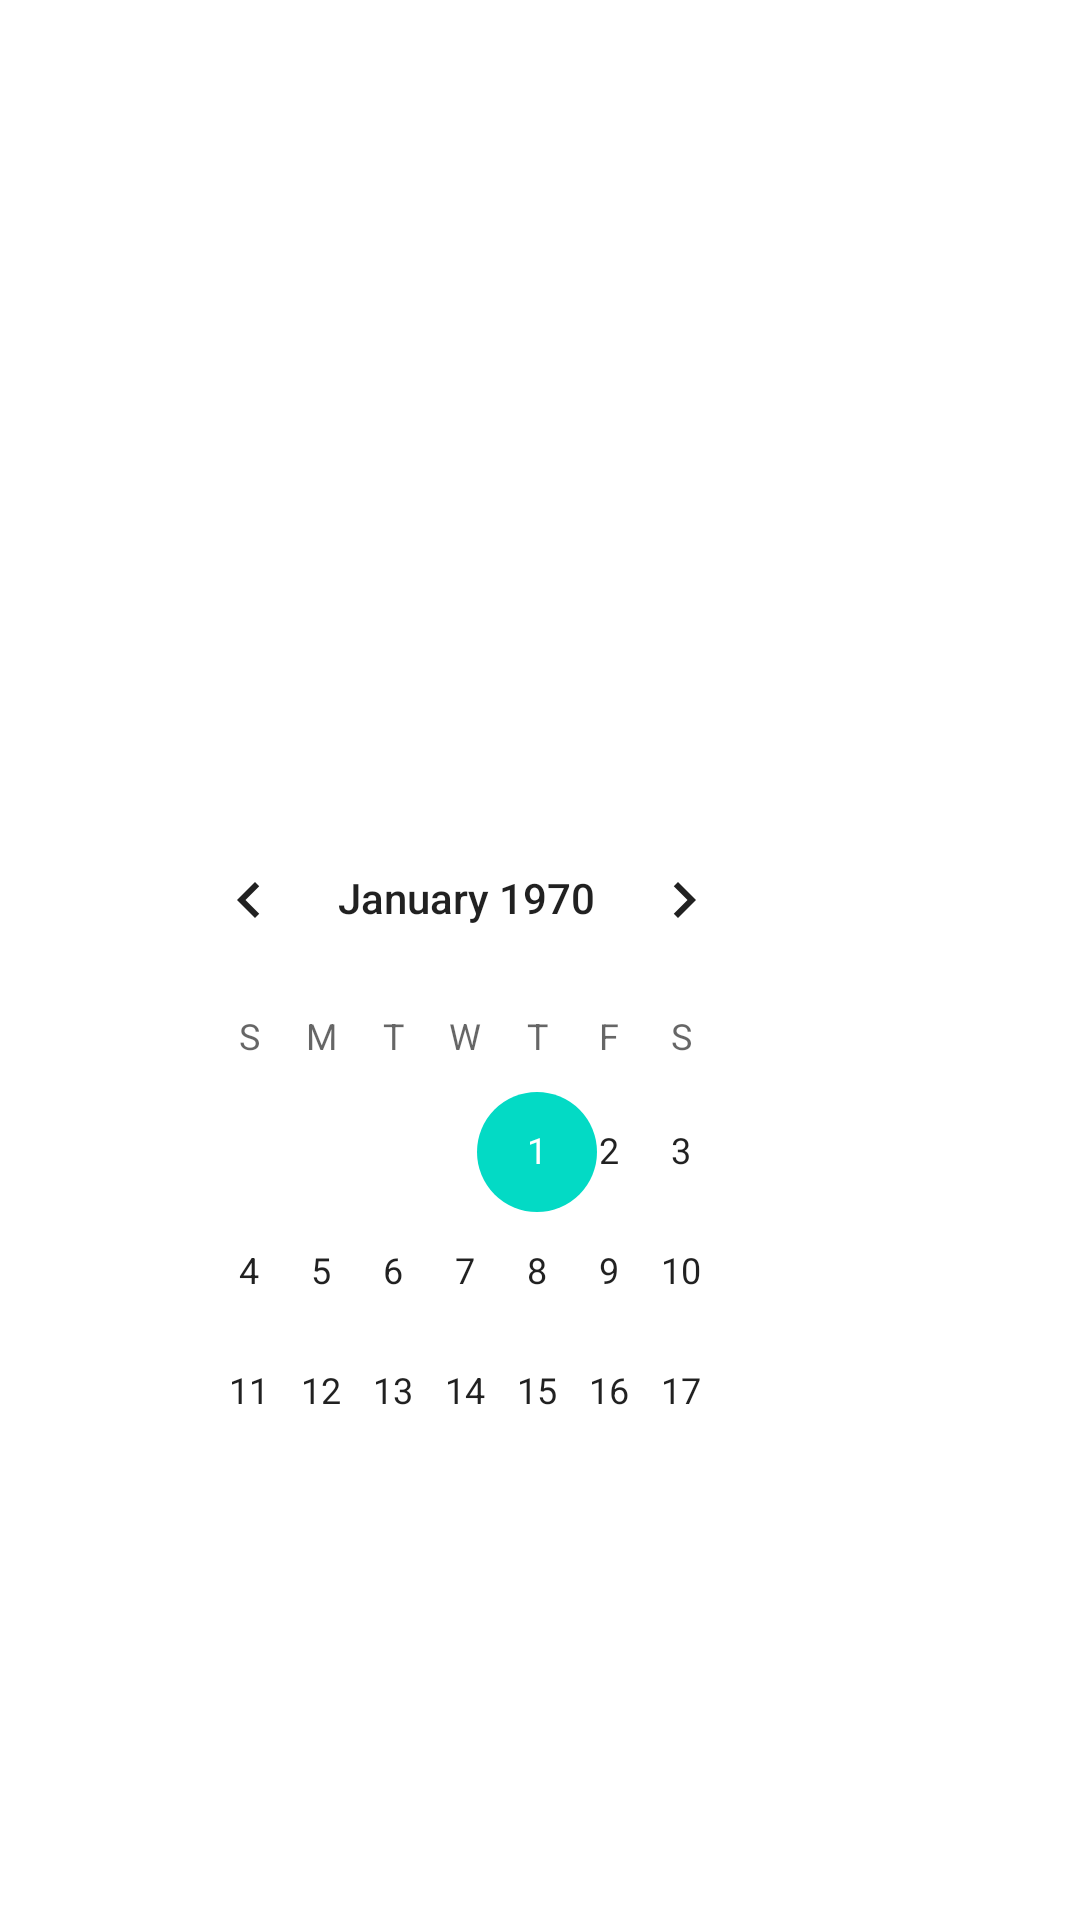

This screen was rendered from an Android layout file. Write that file and the resources it references.
<!-- AndroidManifest.xml: application theme Theme.Aplicativo -->
<!-- res/layout/activity_pag_perfil.xml -->
<?xml version="1.0" encoding="utf-8"?>
<androidx.coordinatorlayout.widget.CoordinatorLayout xmlns:android="http://schemas.android.com/apk/res/android"
    xmlns:app="http://schemas.android.com/apk/res-auto"
    xmlns:tools="http://schemas.android.com/tools"
    android:layout_width="match_parent"
    android:layout_height="match_parent"
    tools:context=".pagPerfil">


    <include layout="@layout/content_pag_perfil" />



</androidx.coordinatorlayout.widget.CoordinatorLayout>
<!-- res/layout/content_pag_perfil.xml (included above) -->
<?xml version="1.0" encoding="utf-8"?>
<androidx.constraintlayout.widget.ConstraintLayout xmlns:android="http://schemas.android.com/apk/res/android"
    xmlns:app="http://schemas.android.com/apk/res-auto"
    xmlns:tools="http://schemas.android.com/tools"
    android:layout_width="match_parent"
    android:layout_height="match_parent"
    app:layout_behavior="@string/appbar_scrolling_view_behavior">

    <TextView
        android:id="@+id/appXML"
        android:layout_width="wrap_content"
        android:layout_height="wrap_content"
        android:layout_gravity="center"
        android:layout_marginStart="328dp"
        android:layout_marginTop="16dp"
        android:layout_marginEnd="16dp"
        android:layout_marginBottom="696dp"
        android:backgroundTint="@color/black"
        android:fontFamily="sans-serif-black"
        android:text="saude app"
        android:textAlignment="center"
        android:textAppearance="@style/TextAppearance.AppCompat.Body1"
        android:textColor="@color/purple_700"
        android:textSize="24sp"
        android:textStyle="bold"
        android:typeface="normal"
        app:layout_constraintBottom_toBottomOf="parent"
        app:layout_constraintEnd_toEndOf="parent"
        app:layout_constraintHorizontal_bias="1.0"
        app:layout_constraintStart_toStartOf="parent"
        app:layout_constraintTop_toTopOf="parent"
        app:layout_constraintVertical_bias="0.0" />

    <TextView
        android:id="@+id/textperfilXML"
        android:layout_width="wrap_content"
        android:layout_height="wrap_content"
        android:layout_gravity="center"
        android:layout_marginStart="172dp"
        android:layout_marginTop="88dp"
        android:layout_marginEnd="175dp"
        android:layout_marginBottom="624dp"
        android:backgroundTint="@color/white"
        android:text="MEU PERFIL"
        android:textAppearance="@style/TextAppearance.AppCompat.Body2"
        android:textColor="@color/black"
        android:textSize="16sp"
        android:textStyle="bold|italic"
        app:layout_constraintBottom_toBottomOf="parent"
        app:layout_constraintEnd_toEndOf="parent"
        app:layout_constraintStart_toStartOf="parent"
        app:layout_constraintTop_toTopOf="parent" />

    <CalendarView
        android:id="@+id/calendarView"
        android:layout_width="209dp"
        android:layout_height="224dp"
        android:layout_marginStart="100dp"
        android:layout_marginTop="355dp"
        android:layout_marginEnd="100dp"
        android:layout_marginBottom="150dp"
        app:layout_constraintBottom_toBottomOf="parent"
        app:layout_constraintEnd_toEndOf="parent"
        app:layout_constraintHorizontal_bias="1.0"
        app:layout_constraintStart_toStartOf="parent"
        app:layout_constraintTop_toTopOf="parent"
        app:layout_constraintVertical_bias="1.0" />

    <TextView
        android:id="@+id/textView8"
        android:layout_width="wrap_content"
        android:layout_height="wrap_content"
        android:layout_marginStart="125dp"
        android:layout_marginTop="169dp"
        android:layout_marginEnd="104dp"
        android:layout_marginBottom="543dp"
        android:text="Consulte sempre seu médico"
        android:textAppearance="@style/TextAppearance.AppCompat.Body2"
        android:textColor="@color/black"
        android:textSize="16sp"
        app:layout_constraintBottom_toBottomOf="parent"
        app:layout_constraintEnd_toEndOf="parent"
        app:layout_constraintStart_toStartOf="parent"
        app:layout_constraintTop_toTopOf="parent" />

    <Button
        android:id="@+id/Voltar2XML"
        android:layout_width="wrap_content"
        android:layout_height="wrap_content"
        android:layout_marginStart="1dp"
        android:layout_marginEnd="319dp"
        android:layout_marginBottom="683dp"
        android:backgroundTint="@color/black"
        android:text="Voltar"
        app:layout_constraintBottom_toBottomOf="parent"
        app:layout_constraintEnd_toEndOf="parent"
        app:layout_constraintStart_toStartOf="parent"
        app:layout_constraintTop_toTopOf="parent" />

    <Button
        android:id="@+id/webXML"
        android:layout_width="wrap_content"
        android:layout_height="wrap_content"
        android:layout_marginStart="162dp"
        android:layout_marginTop="236dp"
        android:layout_marginEnd="145dp"
        android:layout_marginBottom="447dp"
        android:backgroundTint="@color/teal_700"
        android:text="Site OMS"
        app:layout_constraintBottom_toBottomOf="parent"
        app:layout_constraintEnd_toEndOf="parent"
        app:layout_constraintHorizontal_bias="0.0"
        app:layout_constraintStart_toStartOf="parent"
        app:layout_constraintTop_toTopOf="parent"
        app:layout_constraintVertical_bias="0.718" />
</androidx.constraintlayout.widget.ConstraintLayout>
<!-- resources referenced by this layout -->
<resources>
  <style name="Theme.Aplicativo" parent="Theme.MaterialComponents.DayNight.DarkActionBar">
          
          <item name="colorPrimary">@color/purple_500</item>
          <item name="colorPrimaryVariant">@color/purple_700</item>
          <item name="colorOnPrimary">@color/white</item>
          
          <item name="colorSecondary">@color/teal_200</item>
          <item name="colorSecondaryVariant">@color/teal_700</item>
          <item name="colorOnSecondary">@color/black</item>
          
          <item name="android:statusBarColor">?attr/colorPrimaryVariant</item>
          
      </style>
  <!-- not gathered from this repository: default colours our renderer supplied (Android Studio template values) -->
  <color name="purple_500">#FF6200EE</color>
  <color name="purple_700">#FF3700B3</color>
  <color name="teal_200">#FF03DAC5</color>
  <color name="teal_700">#FF018786</color>
  <color name="black">#FF000000</color>
  <color name="white">#FFFFFFFF</color>
</resources>
